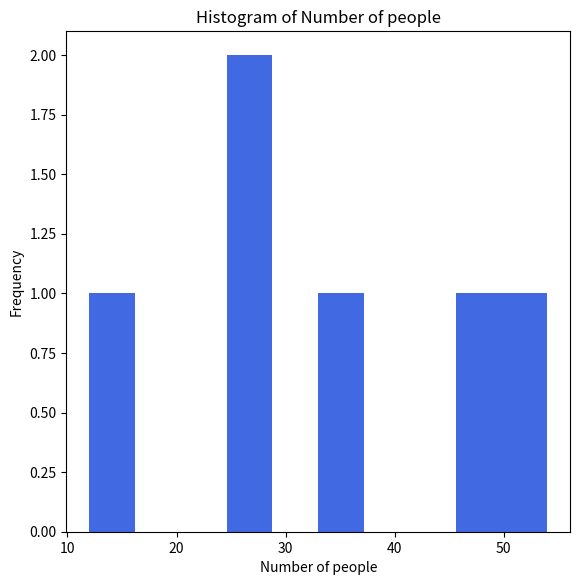

Reproduce this figure in Python.
import pandas as pd
import matplotlib.pyplot as plt


def createHist(sequence: list, name: str):
    """Displays an histogram description the given sequence using matplotlib.pyplot package.
    Histogram is titled using the name argument.

    Args:
        sequence (list): list of int, float, str or char
        name (str): name of the sequence used for the labelling of the histogram
    """
    plt.figure(figsize=(6.5, 6.5))  # creating a new pyplot figure of a certain size
    plt.grid(visible=False)  # removing the grid
    plt.title("Histogram of " + name)  # titling figure
    plt.xlabel(name)  # titling x axis
    plt.ylabel("Frequency")  # titling y axis
    plt.hist(x=sequence, color="royalblue")
    plt.show()  # display the histogram


if __name__ == "__main__":
    df = pd.DataFrame(
        {
            "eyes": ["Bleu", "Vert", "Marron", "Bleu", "Bleu", "Marron"],
            "nb_people": [35, 12, 54, 27, 25, 48],
        }
    )
    createHist([35, 12, 54, 27, 25, 48], "Number of people")  # Function is working
